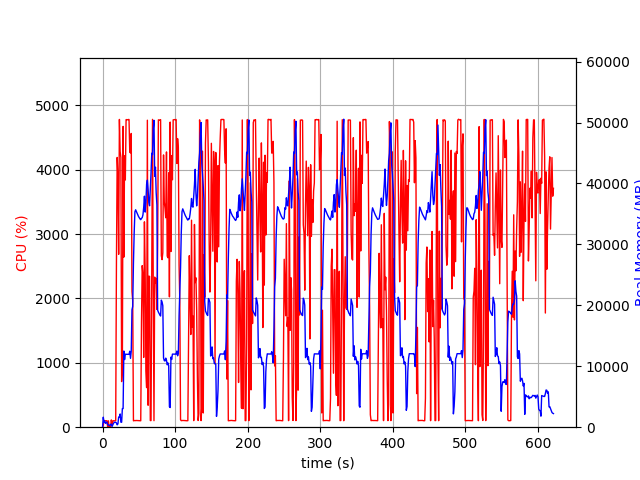

The data file committed next to this chart (first rows):
elapsed_time, nproc, cpu, mem_real, mem_virtual
3.552436828613281e-05, 1, 0.0, 7.957, 3185
1.006, 15, 29.8, 1646, 6257
2.017, 4, 104.1, 785.8, 2476
3.025, 6, 101.2, 1008, 3466
4.033, 3, 99.2, 626, 1997
5.041, 3, 99.3, 730.9, 2211
6.048, 3, 100.3, 853.7, 2211
7.055, 4, 4.0, 397.2, 1950
8.062, 3, 99.2, 369.5, 1659
9.07, 3, 2.0, 322.4, 1607
10.08, 3, 0.0, 261.6, 1554
11.08, 4, 6.0, 463.8, 2123
12.09, 4, 113.2, 503.7, 2101
13.1, 1, 27.8, 123, 780.8
14.11, 1, 99.2, 381, 1901
15.12, 1, 100.3, 629, 3181
16.12, 1, 99.2, 803.7, 2669
17.13, 1, 100.3, 803.7, 2669
18.14, 1, 100.0, 803.7, 2669
19.15, 1, 2567, 696.7, 6657
20.18, 1, 4192, 383.9, 6679
21.19, 1, 3888, 544, 6709
22.21, 1, 2686, 1660, 7273
23.23, 1, 4782, 1660, 7273
24.26, 1, 4282, 2172, 7273
25.27, 1, 4191, 827.8, 7273
26.29, 1, 708.8, 809.5, 8297
27.3, 1, 903.5, 3045, 9381
28.34, 1, 4674, 3054, 9381
29.35, 1, 2643, 12508, 25585
30.38, 1, 4217, 11101, 25585
31.4, 1, 3841, 11992, 25585
32.42, 1, 4779, 11968, 25585
33.44, 1, 4780, 11968, 25585
34.46, 1, 4777, 11968, 25585
35.48, 1, 4781, 11968, 25585
36.49, 1, 4782, 11957, 25585
37.51, 1, 4273, 12469, 25585
38.53, 1, 4262, 11301, 25585
39.54, 1, 4565, 12456, 28984
40.56, 1, 2108, 19266, 41710
41.56, 1, 1968, 19826, 62190
42.57, 1, 99.3, 26856, 62190
43.58, 1, 102.2, 31852, 62190
44.58, 1, 104.2, 35340, 62190
45.59, 1, 102.2, 35681, 62190
46.6, 1, 104.2, 35400, 62190
47.61, 1, 103.3, 35110, 62190
48.61, 1, 103.3, 34803, 62190
49.62, 1, 102.2, 34576, 62190
50.63, 1, 101.3, 34379, 62190
51.64, 1, 100.2, 34185, 62190
52.65, 1, 100.1, 34059, 62190
53.65, 1, 1628, 34286, 62190
54.68, 1, 2511, 34389, 62190
55.69, 1, 2365, 34867, 62190
56.7, 1, 1084, 36066, 62190
57.71, 1, 3191, 37915, 62190
58.72, 1, 2446, 35305, 62190
59.73, 1, 875.6, 36824, 86786
... 554 more rows
